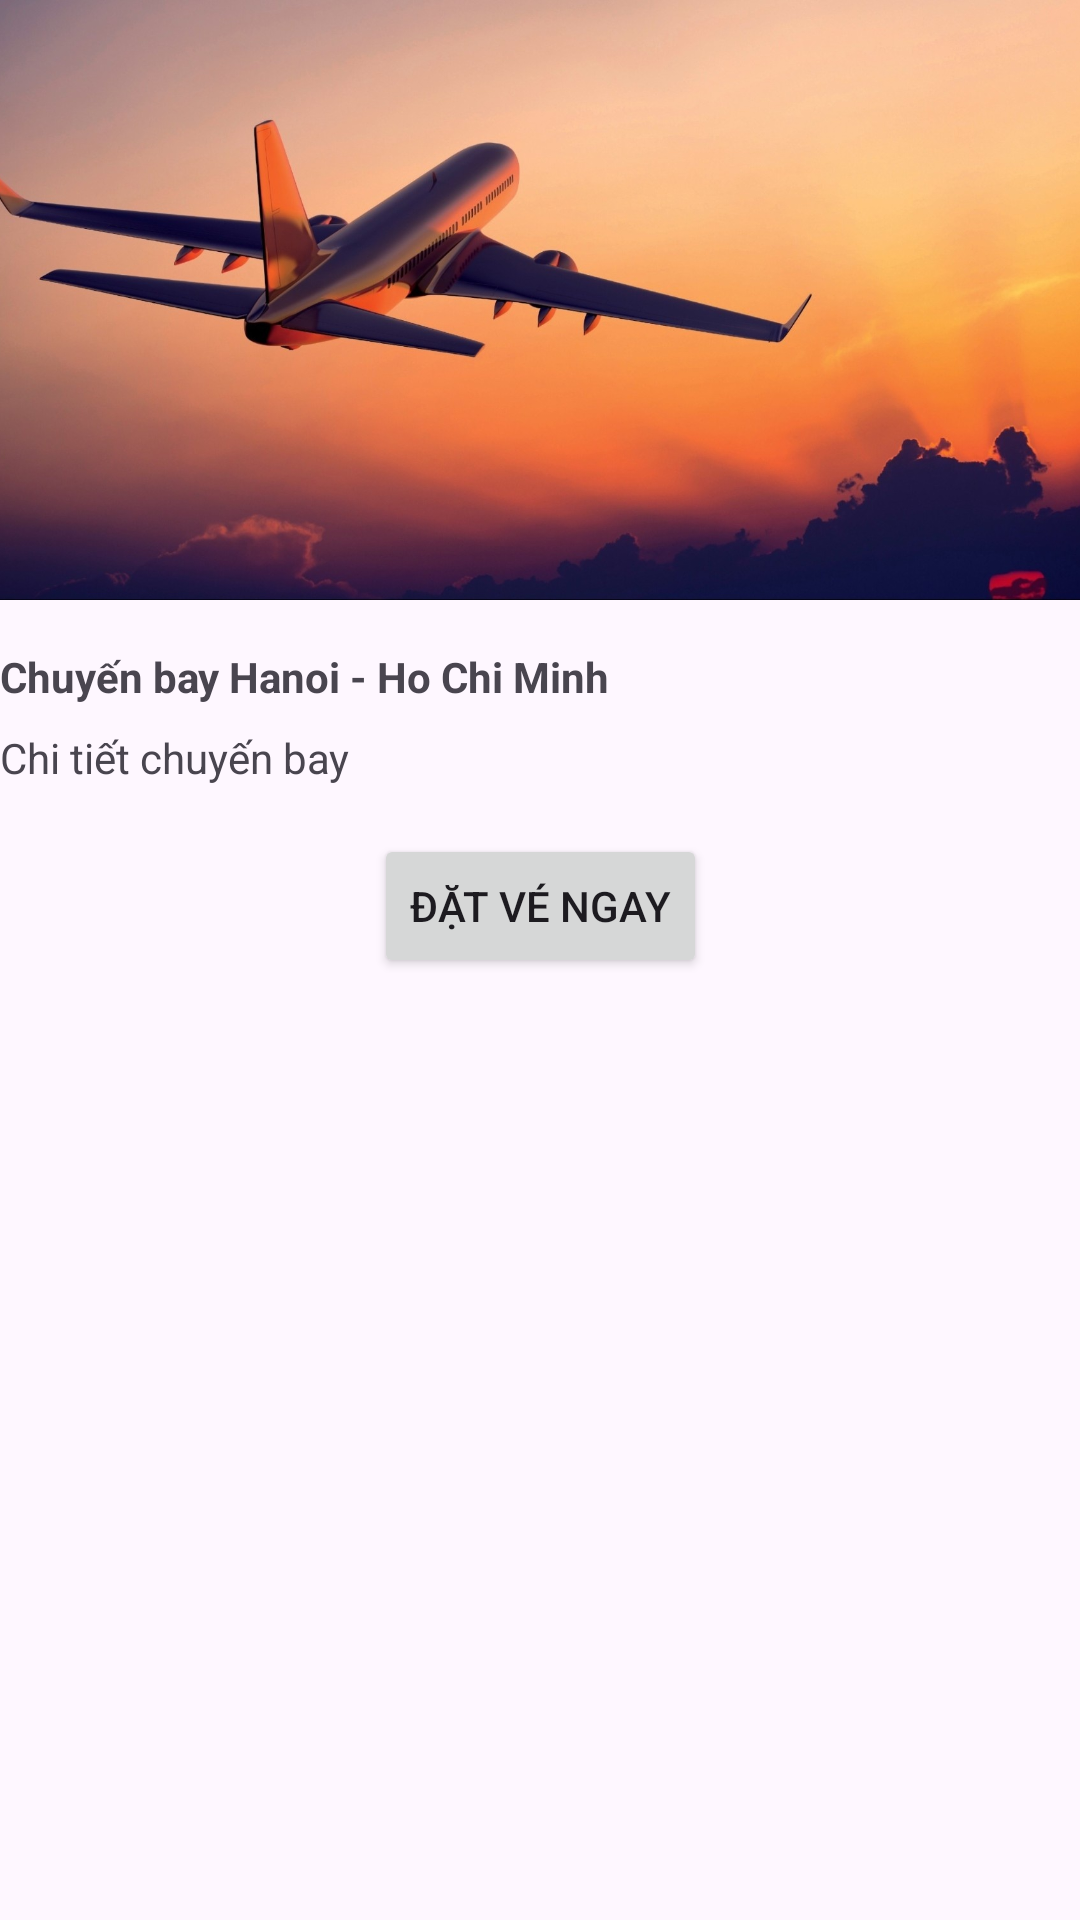

Produce the Android XML layout that renders to this screen, including the resource entries it uses.
<!-- AndroidManifest.xml: application theme Theme.AppTourBooking -->
<!-- res/layout/activity_flight_details.xml -->
<?xml version="1.0" encoding="utf-8"?>
<androidx.constraintlayout.widget.ConstraintLayout xmlns:android="http://schemas.android.com/apk/res/android"
    xmlns:app="http://schemas.android.com/apk/res-auto"
    xmlns:tools="http://schemas.android.com/tools"
    android:layout_width="match_parent"
    android:layout_height="match_parent"
    tools:context=".Activitis.FlightActivity">

    <ImageView
        android:id="@+id/flightImage"
        android:layout_width="match_parent"
        android:layout_height="200dp"
        android:scaleType="centerCrop"
        app:layout_constraintTop_toTopOf="parent"
        app:layout_constraintStart_toStartOf="parent"
        app:layout_constraintEnd_toEndOf="parent"
        app:srcCompat="@drawable/flight" />

    <TextView
        android:id="@+id/flightName"
        android:layout_width="0dp"
        android:layout_height="wrap_content"
        android:text="Chuyến bay Hanoi - Ho Chi Minh"
        android:textStyle="bold"
        app:layout_constraintTop_toBottomOf="@+id/flightImage"
        app:layout_constraintStart_toStartOf="parent"
        app:layout_constraintEnd_toEndOf="parent"
        android:layout_marginTop="16dp" />

    <TextView
        android:id="@+id/flightDetails"
        android:layout_width="0dp"
        android:layout_height="wrap_content"
        android:text="Chi tiết chuyến bay"
        app:layout_constraintTop_toBottomOf="@+id/flightName"
        app:layout_constraintStart_toStartOf="parent"
        app:layout_constraintEnd_toEndOf="parent"
        android:layout_marginTop="8dp" />

    
    

    <Button
        android:id="@+id/bookFlightButton"
        android:layout_width="wrap_content"
        android:layout_height="wrap_content"
        android:text="Đặt vé ngay"
        app:layout_constraintTop_toBottomOf="@+id/flightDetails"
        app:layout_constraintStart_toStartOf="parent"
        app:layout_constraintEnd_toEndOf="parent"
        android:layout_marginTop="16dp" />

</androidx.constraintlayout.widget.ConstraintLayout>
<!-- resources referenced by this layout -->
<resources>
  <!-- drawable flight: jpg bitmap (drawable, 222900 bytes) -->
  <style name="Theme.AppTourBooking" parent="Base.Theme.AppTourBooking" />
  <style name="Base.Theme.AppTourBooking" parent="Theme.Material3.DayNight.NoActionBar">
          
          
      </style>
</resources>
